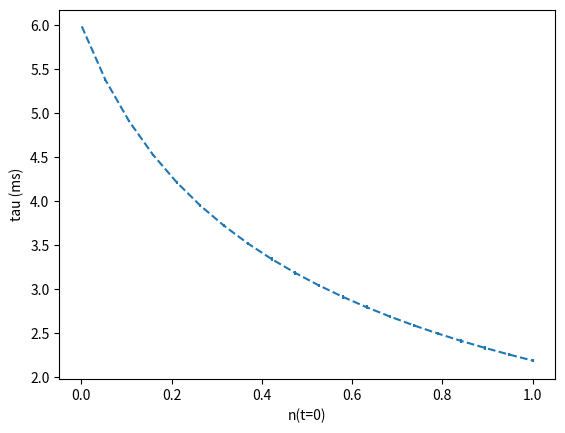
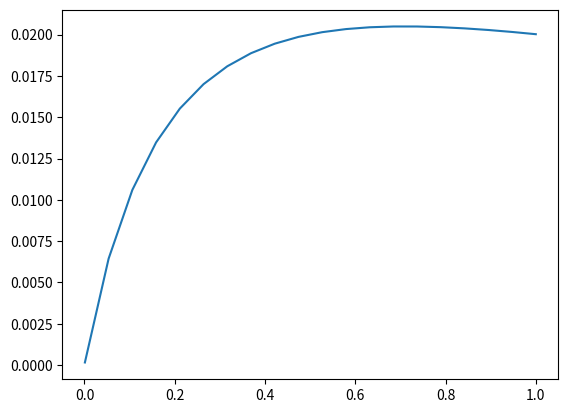

Python code for these plots, in order:
"""
Simulate the effect of cooperative upconversion between Er ions on the PL decay time. 

In this process, energy is transferred between two excited Er ions, leaving one of both ions de-excited.
This applies where a high fraction of excited Er ions is present.

[redacted]
[redacted]
"""

import matplotlib.pyplot as plt
import numpy as np
from scipy.constants import h, c, pi
from scipy.integrate import odeint
from scipy.optimize import curve_fit


def decay_fn(t, a, tau, const):
    """Single-exponential decay fluorescence function."""
    return a * np.exp(-t / tau) + const


def w(w_r=42, w_i=0, c_erer=2.3E-39, n_q=8E18, n_er=1.4E20):
    """
    [1] Decay rate due to energy migration.
    
    Assumptions:
        (1) The absorption spectrum of a quenching site is identical to the absorption spectrum of an Er 3+ ion
            in sodalime glass. This simplification may be made in the case that the quenching mechanism is via 
            excitation of vibrations in -OH closely bound to a limited number of Er ions.

        (2) A constant density of quenching centers Nq, which implies that this density is independent of Er 
            fluence, and therefore these quenchers are not related to the damage created by the ion beam

        (3) All free OH contributes to quenching so that N_q = N_OH

    Note that W_r + W_i is the decay rate in absence of migration.

    :param w_r: Radiative PL decay rate (i.e. 1/tau) of
    :param w_i: Non-radiative decay rate (~= 0 when there are no implantation induced defects)
    :param c_erer: Er-Er interaction constant [cm6/s]
    :param n_q: Density of quenching sites [cm-3]
    :param n_er: Density of Er ions [cm-3]
    :return: Decay rate, w
    """
    return w_r + w_i + 8 * pi * c_erer * n_q * n_er


def dn2dt(n2, t, tau=10E-3, c_up=3E-18, n_er=1.4E20, lam_pump=980, i_p=0):
    """
    [2] Rate equation for population inversion when upconversion is present. 
    Default params for Er doped sodalime glass with a pump operating @ 980nm.

    :param n2: fractional population inversion
    :param tau: Spontaneous de-excitation rate [s]
    :param c_up:  Upconversion coefficient [cm3/s].
    :param n_er: Er concentration [at./cm3]
    :param lam_pump: Pump wavelength (either 980 or 1480) [nm]
    :param i_p: Intensity of the pump
    :return: dn2/dt
    """
    if lam_pump == 980:
        sig_a = 1E-21
        sig_e = 0
    elif lam_pump == 1480:
        sig_a = 1E-21
        sig_e = 0.5E-21
    else:
        raise ValueError('Pump wavelenght must be either 980 or 1480.')
    v_p = c / (lam_pump * 1E-9)

    r_up = i_p * sig_a / (h * v_p)
    r_down = i_p * sig_e / (h * v_p)
    return r_up * (1 - n2) - r_down * n2 - n2 / tau - c_up * n_er * n2 ** 2


# Plotting functions
def plot_migration():
    """Plot the decay rate as a function of Er concentration due to energy migration."""
    # Material parameters
    N_er_list = np.linspace(1E19, 1.5E21, num=1000)

    w_list = []
    for N_er in N_er_list:
        w_list.append(w(n_er=N_er))

    fig, ax = plt.subplots()
    # ax.plot(N_er_list, w_list)
    # ax.set_ylabel(r'w (/s)')
    ax.plot(N_er_list, 1E3 / np.array(w_list))
    ax.set_ylabel(r'tau (ms)')
    ax.set_xlabel(r'N_er (at./cm3)')

    # ax.ticklabel_format(useOffset=False)
    plt.show()


def plot_quenching():
    """Plot the lifetime as a function of starting population inversion."""

    # Material parameters
    n_er = 2.7E20
    tau = 1 / w(n_er=n_er)  # Calculate lifetime (s)
    print(tau * 1E3)

    # Time to simulate over (s)
    t = np.linspace(0, 120E-3, num=1000)

    # Starting population inversion fraction
    n_list = np.linspace(1E-3, 1, num=20)

    tau_list = []
    tau_std_list = []
    for n in n_list:
        # Evaluate ODE to get y data
        y = odeint(dn2dt, y0=n, t=t, args=(tau, 3E-18, n_er,))
        y = y[:, 0]

        # Fit a single exp. decay function using Levenberg-Marquardt algorithm
        popt, pcov = curve_fit(decay_fn, t, y, p0=[max(y), 10E-3, min(y)])

        # Error in coefficients to 1 std.
        perr = np.sqrt(np.diag(pcov))

        tau_list.append(popt[1])
        tau_std_list.append(perr[1])

    # Convert to ms
    t *= 1E3
    tau_list = np.array(tau_list) * 1E3
    tau_std_list = np.array(tau_std_list) * 1E3

    fig, ax = plt.subplots()
    # ax.plot(n_list, tau_list)
    ax.errorbar(n_list, tau_list, yerr=tau_std_list, fmt='--')
    ax.set_xlabel(r'n(t=0)')
    ax.set_ylabel(r'tau (ms)')
    ax.ticklabel_format(useOffset=False)

    fig, ax = plt.subplots()
    ax.plot(n_list, tau_std_list)
    plt.show()


if __name__ == "__main__":
    # plot_migration()
    plot_quenching()
